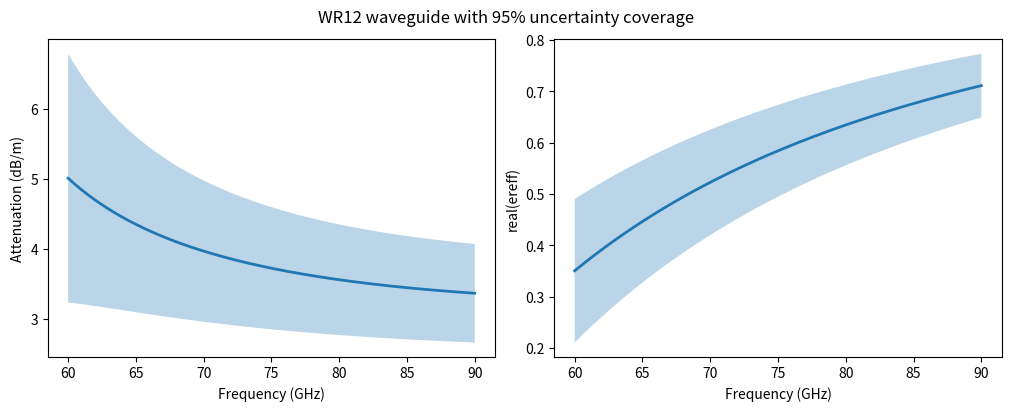

Reproduce this figure in Python.
'''
@author: Ziad Hatab (zi.hatab@gmail.com)

This is an implementation of a rectangular waveguide model based on the references [1-2].
Also, I included the option to calculate Jacobian with respect to the inputs.

The TE10 mode is described by the two-wire circuit of [1]: a series impedance Z1 carrying
the transversal magnetic field, and a shunt branch made of C, G and a times-unit-length
impedance Z2 carrying the longitudinal magnetic field.

Each wall pair has its own surface impedance, Zs_w for the two walls of width w and Zs_h
for the two of height h, since they are not equally rough in practice [2].

[1] K. Lomakin, G. Gold, and K. Helmreich, "Transmission line model for rectangular
waveguides accurately incorporating loss effects," 2017 IEEE 21st Workshop on Signal
and Power Integrity (SPI), Lake Maggiore, Italy, 2017, pp. 1-4,
doi: https://doi.org/10.1109/SaPIW.2017.7944024

[2] K. Lomakin, G. Gold, and K. Helmreich, "Analytical Waveguide Model Precisely
Predicting Loss and Delay Including Surface Roughness," in IEEE Transactions on
Microwave Theory and Techniques, vol. 66, no. 6, pp. 2649-2662, June 2018,
doi: https://doi.org/10.1109/TMTT.2018.2827383
'''

# pip install numpy scipy -U
import numpy as np
import scipy.optimize as so  # for derivative computation

# physical constants
mu0 = 1.25663706127e-6  # vacuum permeability in H/m (CODATA 2022)
ep0 = 8.8541878188e-12  # vacuum permittivity in F/m (CODATA 2022)
c0  = 1/np.sqrt(mu0*ep0)  # speed of light in vacuum in m/s

def Z1(h, f, Zs_w=None, mur=1, sigma=58e6):
    '''
    Parameters
    ----------
    h : number
        height of the waveguide in meters (h < w).
    f : number or array
        frequency in Hz.
    Zs_w : number or array, optional
        surface impedance of the two walls of width w (top and bottom) in ohms per square.
        The default None uses the smooth conductor value sqrt(j*omega*mu/sigma).
    mur : number, optional
        relative permeability. The default is 1.
    sigma : number, optional
        conductivity in S/m. The default 58e6 is annealed copper (100% IACS).

    Returns
    -------
    number
        series impedance per unit length in ohms/meter, eqs. (14) and (26) in [2]. Only the
        walls of width w carry longitudinal current, yet the loss scales with 1/h and not
        with w, as remarked under eq. (30) in [1], so w does not enter here.
    '''
    mu    = mur*mu0
    omega = 2*np.pi*f

    # smooth conductor by default
    Zs_w = np.sqrt(1j*omega*mu/sigma) if Zs_w is None else Zs_w

    return 1j*omega*mu + 2/h*Zs_w

def Z2(w, h, f, Zs_w=None, Zs_h=None, mur=1, sigma=58e6):
    '''
    Parameters
    ----------
    w : number
        width of the waveguide in meters.
    h : number
        height of the waveguide in meters (h < w).
    f : number or array
        frequency in Hz.
    Zs_w : number or array, optional
        surface impedance of the two walls of width w (top and bottom) in ohms per square.
        The default None uses the smooth conductor value sqrt(j*omega*mu/sigma).
    Zs_h : number or array, optional
        surface impedance of the two walls of height h (left and right) in ohms per square.
        The default None uses the smooth conductor value sqrt(j*omega*mu/sigma).
    mur : number, optional
        relative permeability. The default is 1.
    sigma : number, optional
        conductivity in S/m. The default 58e6 is annealed copper (100% IACS).

    Returns
    -------
    number
        shunt impedance times unit length in ohms*meter. This sits in the shunt path, so
        it is a times-unit-length quantity, eqs. (16) and (34) in [2].
    '''
    mu    = mur*mu0
    omega = 2*np.pi*f

    # smooth conductor by default
    Zs_w = np.sqrt(1j*omega*mu/sigma) if Zs_w is None else Zs_w
    Zs_h = np.sqrt(1j*omega*mu/sigma) if Zs_h is None else Zs_h

    return 1j*omega*mu0*w**2/np.pi**2 + 2*w**2/np.pi**2/h*Zs_w + 4*w/np.pi**2*Zs_h

def C(er=1):
    '''
    Parameters
    ----------
    er : number, optional
        relative permittivity. The default is 1.

    Returns
    -------
    number
        shunt capacitance per unit length in F/m.
    '''
    return er*ep0

def G(f, er=1, tand=0):
    '''
    Parameters
    ----------
    f : number or array
        frequency in Hz.
    er : number, optional
        relative permittivity. The default is 1.
    tand : number, optional
        loss tangent. The default is 0.

    Returns
    -------
    number
        shunt conductance per unit length in S/m.
    '''
    omega = 2*np.pi*f
    return omega*C(er)*tand

def get_all_paras(x, rw):
    '''
    This function is used to compute the Jacobian of the parameters
    '''
    # x = [w, h, mur, sigma, er, tand]
    rw.w     = x[0]
    rw.h     = x[1]
    rw.mur   = x[2]
    rw.sigma = x[3]
    rw.er    = x[4]
    rw.tand  = x[5]
    rw.update()

    # convert complex-valued array to real-valued equivalent
    hh = lambda x: np.kron(x.real, [1,0]) + np.kron(x.imag, [0,1])

    # RW line parameters
    gamma   = rw.gamma
    h_gamma = hh(gamma)
    ereff   = rw.ereff
    h_ereff = hh(ereff)
    Z0   = rw.Z0
    h_Z0 = hh(Z0)

    return np.hstack((h_gamma, h_ereff, h_Z0))

class RW:
    """
    Analytical model of rectangular waveguide (RW) based on [1-2] (see comments at top of this file).

    Parameters
    ----------
    w : number
        width in meters.
    h : number
        height in meters (h < w).
    f : number or 1d-array
        frequency in Hz.
    mur : float number
        relative permeability.
    sigma : float number
        conductivity in S/m. The default 58e6 is annealed copper (100% IACS).
    er : float number
        real-part relative permittivity.
    tand : float number
        loss tangent.
    Zs_w : None, number or 1d-array
        surface impedance of the two walls of width w in ohms per square. If None (default),
        it is computed from mur and sigma assuming a smooth conductor.
    Zs_h : None, number or 1d-array
        surface impedance of the two walls of height h in ohms per square. If None (default),
        it is computed from mur and sigma assuming a smooth conductor.
    """
    def __init__(self, w, h, f, mur=1, sigma=58e6, er=1, tand=0,
                 Zs_w=None, Zs_h=None):
        self.w     = w
        self.h     = h
        self.f     = np.atleast_1d(f)
        self.mur   = mur
        self.sigma = sigma
        self.er    = er
        self.tand  = tand
        self.Zs_w = Zs_w
        self.Zs_h = Zs_h
        self.update()  # run the code

    def update(self):
        w     = self.w
        h     = self.h
        f     = self.f
        mur   = self.mur
        sigma = self.sigma
        er    = self.er
        tand  = self.tand

        omega = 2*np.pi*f

        # per unit length parameters, eqs. (39) and (40) in [1]
        self.Z = Z1(h, f, self.Zs_w, mur, sigma)  # series impedance per unit length
        self.R = self.Z.real  # effective resistance per unit length
        self.L = self.Z.imag/omega  # effective inductance per unit length

        Z2_val = Z2(w, h, f, self.Zs_w, self.Zs_h, mur, sigma)
        self.Y = G(f,er,tand) + 1j*omega*C(er) + 1/Z2_val  # shunt admittance per unit length
        self.G = self.Y.real  # effective conductance per unit length
        self.C = self.Y.imag/omega  # effective capacitance per unit length

        # Final results
        self.gamma = np.sqrt(self.Z*self.Y)
        self.ereff = -(c0/2/np.pi/f*self.gamma)**2
        self.Z0    = np.sqrt(self.Z/self.Y)
        # set Jacobians to None if newly evaluated (you need to run update_jac() to compute them)
        self.jac_gamma = None
        self.jac_ereff = None
        self.jac_Z0    = None
        self.jac_Gamma = None

    def update_jac(self):
        '''
        Updates the jacobian of the parameters with respect to the input parameters.
        A user-supplied Zs_w/Zs_h is treated as fixed data, so the derivative with respect
        to mur and sigma only reflects the walls you did not override.
        '''
        # these are the input parameters to which the Jacobian is computed
        w     = self.w
        h     = self.h
        mur   = self.mur
        sigma = self.sigma
        er    = self.er
        tand  = self.tand

        N = len(self.f)
        M = 2*N
        x   = [w, h, mur, sigma, er, tand]
        # Finite-difference step, proportional to each parameter so that they all get the
        # same relative nudge. A single fixed step cannot suit both sigma (order 1e7) and a
        # dimension (order 1e-3). Parameters that are exactly zero fall back to an absolute step.
        rel = 1e-6
        big_J = so.approx_fprime(x, get_all_paras, rel*np.where(np.abs(x) > 0, np.abs(x), 1), self)

        # split the jacobian in correct order
        self.jac_gamma = big_J[:M].reshape((N,2,-1))
        self.jac_ereff = big_J[M:2*M].reshape((N,2,-1))
        self.jac_Z0    = big_J[2*M:3*M].reshape((N,2,-1))
        self.jac_Gamma = np.array([ np.array([[(1/2/z).real, (1j/2/z).real],[(1/2/z).imag, (1j/2/z).imag]])@Jz for z,Jz in zip(self.Z0, self.jac_Z0) ])

        # undo the changes done by the function so.approx_fprime().
        self.w     = w
        self.h     = h
        self.mur   = mur
        self.sigma = sigma
        self.er    = er
        self.tand  = tand

if __name__ == '__main__':
    import matplotlib.pyplot as plt # for plotting

    # WR12 example
    w = 3.0988e-3      # width in meters
    h = 1.5494e-3      # height in meters
    sigma = 0.28*58e6  # conductivity of brass in S/m

    ylabels = ['Attenuation (dB/m)', 'real(ereff)']
    np2db = 20*np.log10(np.e)  # nepers to dB

    f  = np.linspace(60, 90, 250)*1e9
    rw = RW(w, h, f, sigma=sigma)

    # input uncertainties, same order as the Jacobian [w, h, mur, sigma, er, tand]
    dw     = 0.5e-3/3
    dh     = 0.5e-3/3
    dmur   = 0
    dsigma = 0.05*sigma
    der    = 0
    dtand  = 0
    U = np.diag([dw, dh, dmur, dsigma, der, dtand])**2

    rw.update_jac()  # the jacobian is not computed by default
    # J@U@J.T is the 2x2 covariance of [real, imag], so element [0,0] is the variance
    # of the real part. Use [1,1] if you want the imaginary part instead.
    std_alpha = np2db*np.sqrt(np.array([J@U@J.T for J in rw.jac_gamma])[:,0,0])
    std_ereff =       np.sqrt(np.array([J@U@J.T for J in rw.jac_ereff])[:,0,0])

    k = 2  # 95% coverage of a Gaussian distribution
    fig, ax = plt.subplots(1, 2, figsize=(10,4), constrained_layout=True)
    for axi, mu, std, ylabel in zip(ax, [np2db*rw.gamma.real, rw.ereff.real],
                                       [std_alpha, std_ereff], ylabels):
        axi.plot(f*1e-9, mu, lw=2)
        axi.fill_between(f*1e-9, mu+k*std, mu-k*std, alpha=0.3)
        axi.set_xlabel('Frequency (GHz)')
        axi.set_ylabel(ylabel)
    fig.suptitle('WR12 waveguide with 95% uncertainty coverage')

    plt.show()

# EOF
